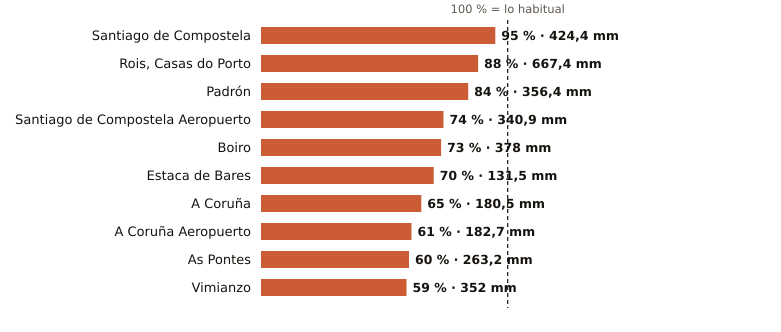

Data behind this chart, as committed beside it:
estacion, provincia, indicativo, mm_otono, referencia_mm, pct, periodo_referencia, hasta, hora
Santiago de Compostela, A Coruña, 1475X, 424.4, 444.5, 95, 1991-2020, 2026-11-21, 15
Rois, Casas do Porto, A Coruña, 1476R, 667.4, 758.9, 88, 1991-2020, 2026-11-21, 14
Padrón, A Coruña, 1473A, 356.4, 426.1, 84, 1997-2025, 2026-11-21, 15
Santiago de Compostela Aeropuerto, A Coruña, 1428, 340.9, 458.3, 74, 1991-2020, 2026-11-21, 15
Boiro, A Coruña, 1442U, 378.0, 520.0, 73, 1991-2020, 2026-11-21, 14
Estaca de Bares, A Coruña, 1351, 131.5, 189.0, 70, 1995-2025, 2026-11-21, 15
A Coruña, A Coruña, 1387, 180.5, 279.6, 65, 1991-2020, 2026-11-21, 15
A Coruña Aeropuerto, A Coruña, 1387E, 182.7, 298.8, 61, 1991-2020, 2026-11-21, 15
As Pontes, A Coruña, 1363X, 263.2, 440.4, 60, 2009-2025, 2026-11-21, 14
Vimianzo, A Coruña, 1399, 352.0, 594.0, 59, 1991-2020, 2026-11-21, 12
